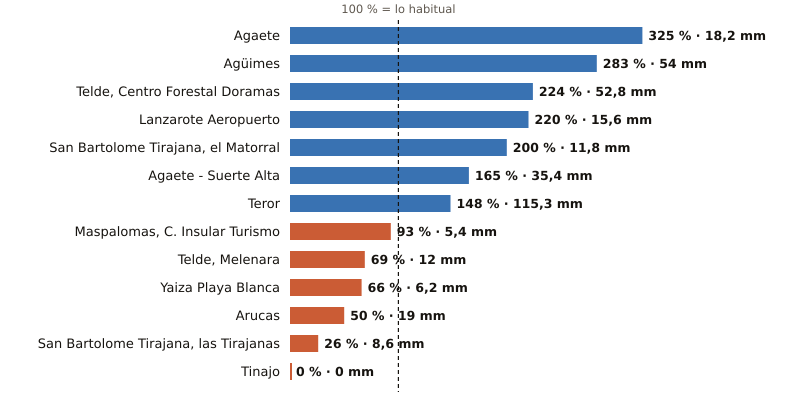

Data behind this chart, as committed beside it:
estacion, provincia, indicativo, mm_otono, referencia_mm, pct, periodo_referencia, hasta, hora
Agaete, Las Palmas, C619X, 18.2, 5.6, 325, 2009-2025, 2026-10-24, 9
Agüimes, Las Palmas, C648C, 54.0, 19.1, 283, 2009-2025, 2026-10-24, 8
Telde, Centro Forestal Doramas, Las Palmas, C648N, 52.8, 23.6, 224, 1991-2020, 2026-10-24, 9
Lanzarote Aeropuerto, Las Palmas, C029O, 15.6, 7.1, 220, 1991-2020, 2026-10-24, 9
San Bartolome Tirajana, el Matorral, Las Palmas, C639U, 11.8, 5.9, 200, 1991-2020, 2026-10-24, 9
Agaete - Suerte Alta, Las Palmas, C668V, 35.4, 21.5, 165, 1991-2025, 2026-10-24, 8
Teror, Las Palmas, C656V, 115.3, 77.8, 148, 1993-2025, 2026-10-24, 8
Maspalomas, C. Insular Turismo, Las Palmas, C639M, 5.4, 5.8, 93, 1991-2020, 2026-10-24, 9
Telde, Melenara, Las Palmas, C649R, 12.0, 17.3, 69, 2009-2025, 2026-10-24, 9
Yaiza Playa Blanca, Las Palmas, C019V, 6.2, 9.4, 66, 1991-2020, 2026-10-24, 8
Arucas, Las Palmas, C669B, 19.0, 38.2, 50, 2009-2025, 2026-10-24, 8
San Bartolome Tirajana, las Tirajanas, Las Palmas, C635B, 8.6, 33.2, 26, 2009-2025, 2026-10-24, 9
Tinajo, Las Palmas, C048W, 0.0, 9.4, 0, 2010-2025, 2026-10-24, 8
